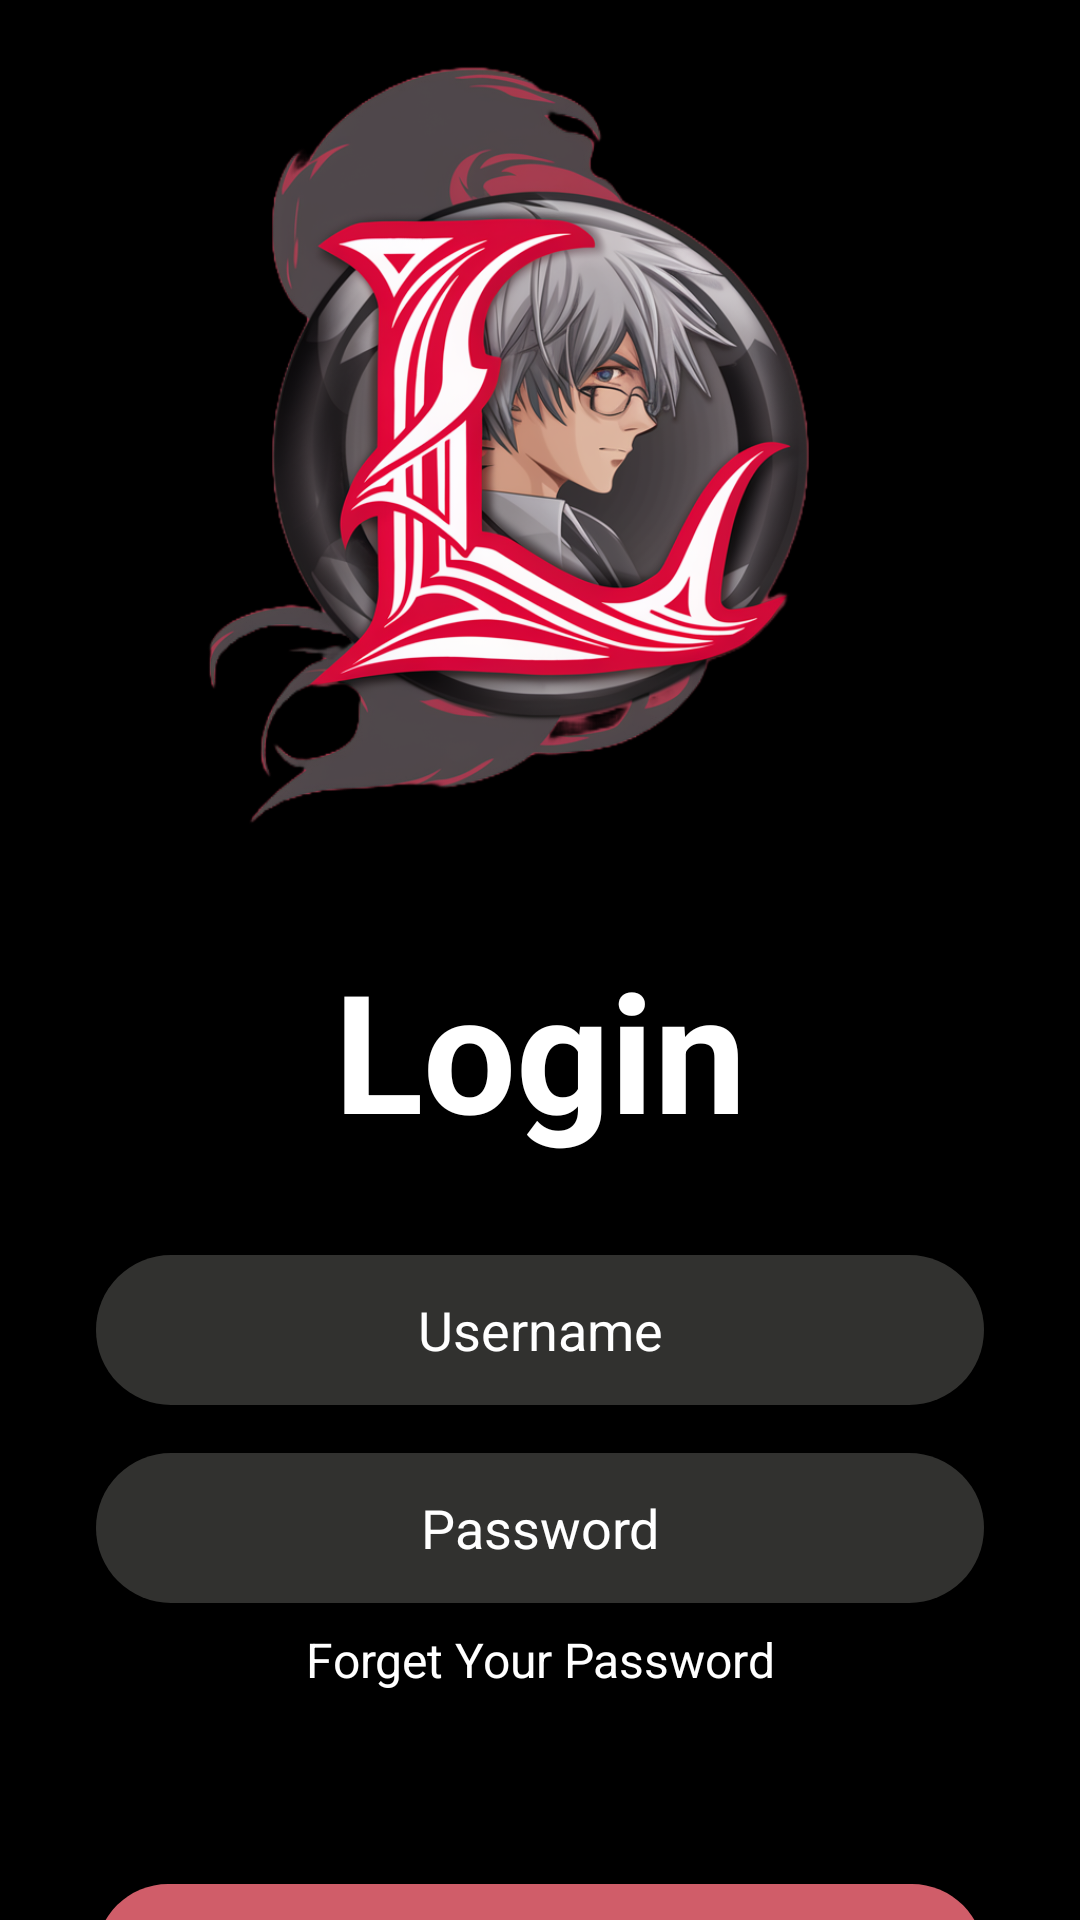

Produce the Android XML layout that renders to this screen, including the resource entries it uses.
<!-- AndroidManifest.xml: application theme Theme.LeozinhoAnimes -->
<!-- res/layout/activity_login.xml -->
<?xml version="1.0" encoding="utf-8"?>
<androidx.constraintlayout.widget.ConstraintLayout xmlns:android="http://schemas.android.com/apk/res/android"
    xmlns:app="http://schemas.android.com/apk/res-auto"
    xmlns:tools="http://schemas.android.com/tools"
    android:id="@+id/main"
    android:layout_width="match_parent"
    android:layout_height="match_parent"
    android:background="@color/black"
    android:focusable="true"
    android:focusableInTouchMode="true"
    tools:context=".view.LoginActivity">


    <TextView
        android:id="@+id/textView5"
        android:layout_width="wrap_content"
        android:layout_height="wrap_content"
        android:layout_marginTop="32dp"
        android:text="Login"
        android:textColor="@color/white"
        android:textSize="55sp"
        android:textStyle="bold"
        app:layout_constraintEnd_toEndOf="parent"
        app:layout_constraintStart_toStartOf="parent"
        app:layout_constraintTop_toBottomOf="@+id/imageView6" />

    <EditText
        android:id="@+id/editTexEmail"
        android:layout_width="match_parent"
        android:layout_height="50dp"
        android:layout_marginHorizontal="32dp"
        android:layout_marginTop="32dp"
        android:background="@drawable/editext_bg"
        android:hint="Username"
        android:inputType="text"
        android:textAlignment="center"
        android:textColor="@color/white"
        android:textColorHint="@color/white"
        app:layout_constraintEnd_toEndOf="parent"
        app:layout_constraintHorizontal_bias="0.5"
        app:layout_constraintStart_toStartOf="parent"
        app:layout_constraintTop_toBottomOf="@+id/textView5" />

    <EditText
        android:id="@+id/editTextPassword"
        android:layout_width="match_parent"
        android:layout_height="50dp"
        android:layout_marginHorizontal="32dp"
        android:layout_marginTop="16dp"
        android:background="@drawable/editext_bg"
        android:hint="Password"
        android:inputType="textPassword"
        android:textAlignment="center"
        android:textColor="@color/white"
        android:textColorHint="@color/white"
        app:layout_constraintEnd_toEndOf="parent"
        app:layout_constraintHorizontal_bias="0.5"
        app:layout_constraintStart_toStartOf="parent"
        app:layout_constraintTop_toBottomOf="@+id/editTexEmail" />

    <TextView
        android:id="@+id/textView6"
        android:layout_width="match_parent"
        android:layout_height="wrap_content"
        android:layout_marginTop="8dp"
        android:text="Forget Your Password"
        android:textAlignment="center"
        android:textColor="@color/white"
        android:textSize="16sp"
        app:layout_constraintTop_toBottomOf="@+id/editTextPassword"
        tools:layout_editor_absoluteX="16dp" />

    <androidx.appcompat.widget.AppCompatButton
        android:id="@+id/btnLogin"
        android:layout_width="match_parent"
        android:layout_height="wrap_content"
        android:layout_marginHorizontal="32dp"
        android:layout_marginTop="64dp"
        android:background="@drawable/red_button_bg"
        android:text="Login"
        android:textAllCaps="false"
        android:textColor="@color/white"
        android:textSize="18sp"
        app:layout_constraintEnd_toEndOf="parent"
        app:layout_constraintStart_toStartOf="parent"
        app:layout_constraintTop_toBottomOf="@+id/textView6" />

    <TextView
        android:id="@+id/textView7"
        android:layout_width="match_parent"
        android:layout_height="wrap_content"
        android:layout_marginTop="24dp"
        android:text="Don't have an account"
        android:textAlignment="center"
        android:textColor="@color/white"
        android:textSize="16sp"
        app:layout_constraintEnd_toEndOf="parent"
        app:layout_constraintHorizontal_bias="0.5"
        app:layout_constraintStart_toStartOf="parent"
        app:layout_constraintTop_toBottomOf="@+id/btnLogin" />

    <TextView
        android:id="@+id/textRegister"
        android:layout_width="match_parent"
        android:layout_height="wrap_content"
        android:layout_marginTop="8dp"
        android:text="Register Now"
        android:textAlignment="center"
        android:textColor="@color/white"
        android:textSize="16sp"
        android:textStyle="bold"
        app:layout_constraintEnd_toEndOf="parent"
        app:layout_constraintHorizontal_bias="0.5"
        app:layout_constraintStart_toStartOf="parent"
        app:layout_constraintTop_toBottomOf="@+id/textView7" />

    <ImageView
        android:id="@+id/imageView6"
        android:layout_width="0dp"
        android:layout_height="265dp"
        android:layout_marginTop="16dp"
        android:scaleType="centerCrop"
        app:layout_constraintEnd_toEndOf="parent"
        app:layout_constraintHorizontal_bias="1.0"
        app:layout_constraintStart_toStartOf="parent"
        app:layout_constraintTop_toTopOf="parent"
        app:srcCompat="@drawable/logo_login" />


</androidx.constraintlayout.widget.ConstraintLayout>
<!-- resources referenced by this layout -->
<resources>
  <color name="black">#FF000000</color>
  <color name="white">#FFFFFFFF</color>
  <!-- drawable editext_bg (drawable) -->
  <?xml version="1.0" encoding="utf-8"?>
  <selector xmlns:android="http://schemas.android.com/apk/res/android">
  <item>
      <shape android:shape="rectangle">
          <solid android:color="@color/dark_gray"/>
          <corners android:radius="50dp"/>
      </shape>
  </item>
  </selector>
  <!-- drawable logo_login: png bitmap (drawable, 494862 bytes) -->
  <!-- drawable red_button_bg (drawable) -->
  <?xml version="1.0" encoding="utf-8"?>
  <selector xmlns:android="http://schemas.android.com/apk/res/android">
  <item>
      <shape android:shape="rectangle">
          <corners android:radius="50dp"/>
          <solid android:color="@color/red_light"/>
      </shape>
  </item>
  </selector>
  <style name="Theme.LeozinhoAnimes" parent="Base.Theme.LeozinhoAnimes" />
  <color name="dark_gray">#31312F</color>
  <color name="red_light">#d05d69</color>
  <style name="Base.Theme.LeozinhoAnimes" parent="Theme.MaterialComponents.DayNight.NoActionBar">
          
          <item name="colorPrimaryDark">@color/black</item>
      </style>
</resources>
